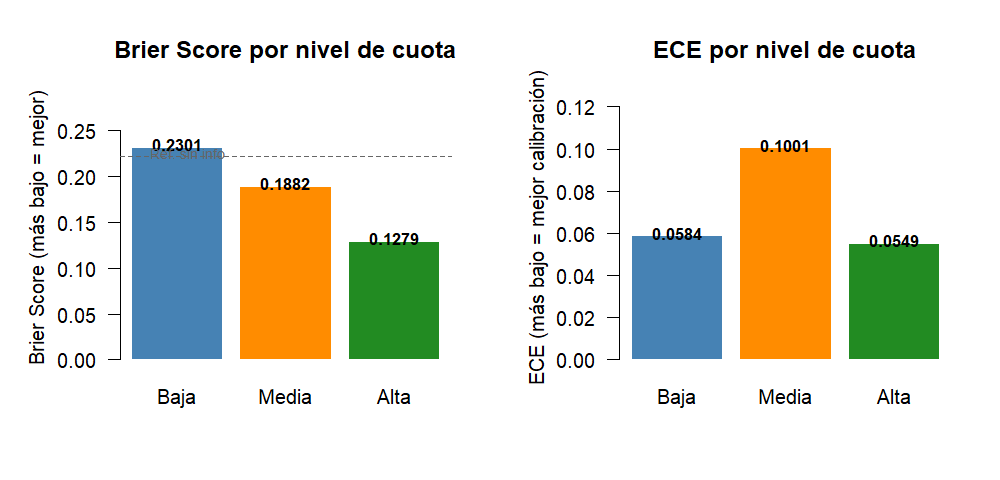

Source data for this figure (header and first rows):
nivel; bs_bruta; ece_bruta; bs_norm_log; ece_norm_log; diff_vs_medio_pct
Baja; 0,2301; 0,0584; 0,2311; 0,0694; 22,3
Media; 0,1882; 0,1001; 0,1860; 0,0994; 0,0
Alta; 0,1279; 0,0549; 0,1277; 0,0500; -32,0
